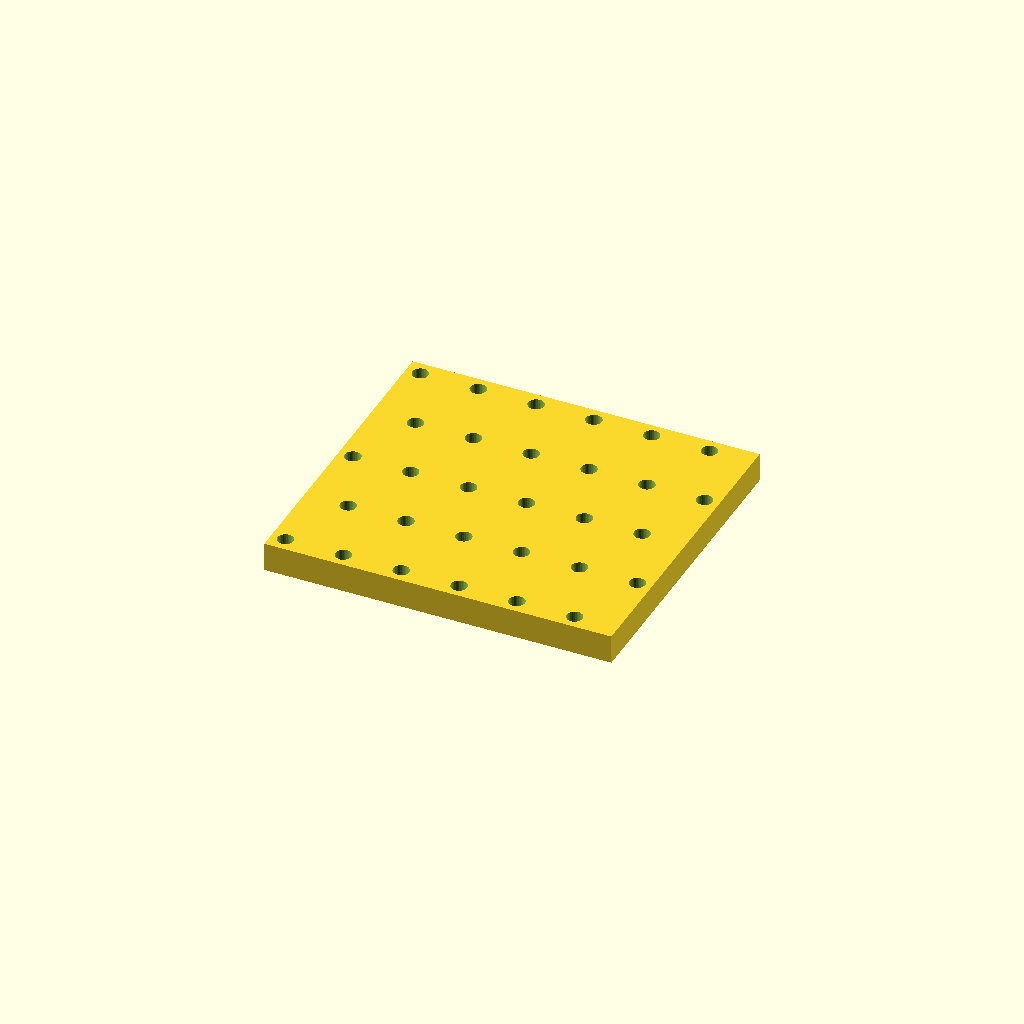
Cell 1 — every parameter at its default value.
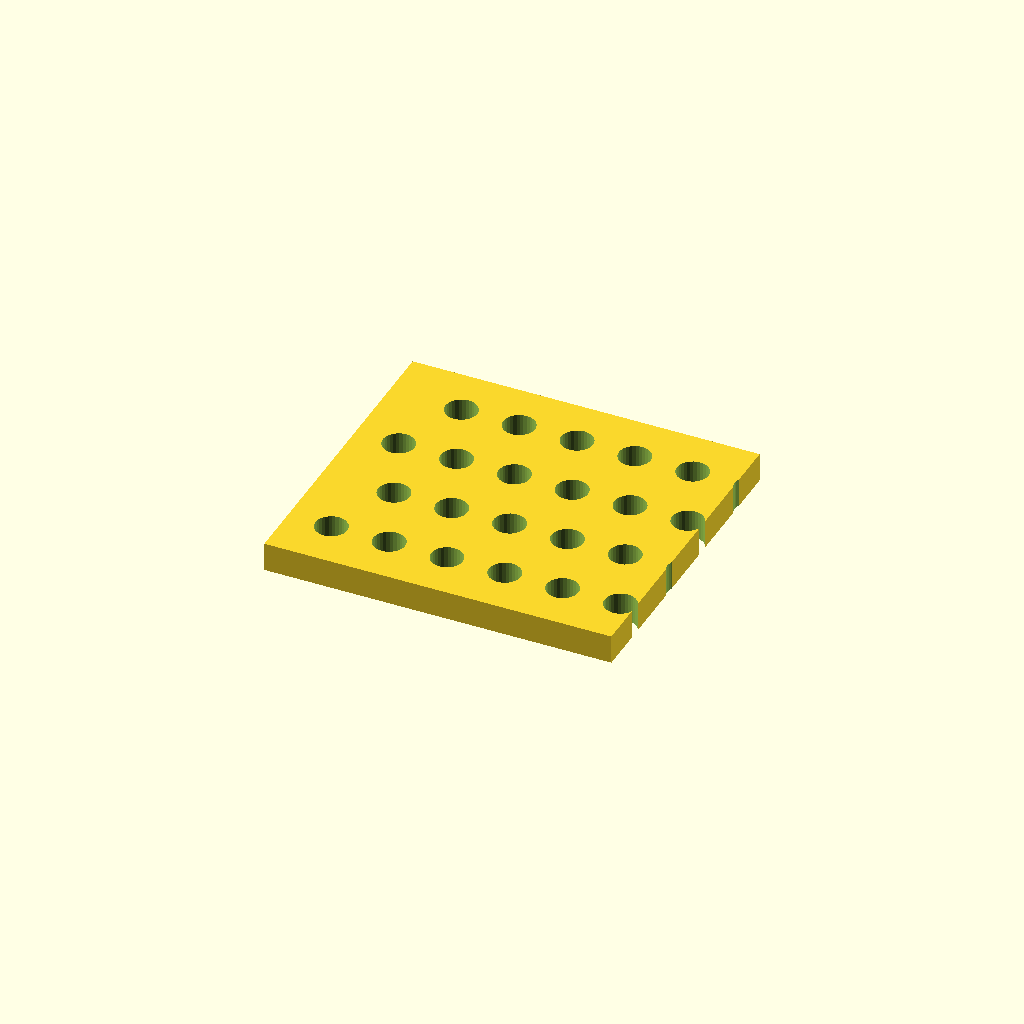
Cell 2: the same model with hole_d = 11.
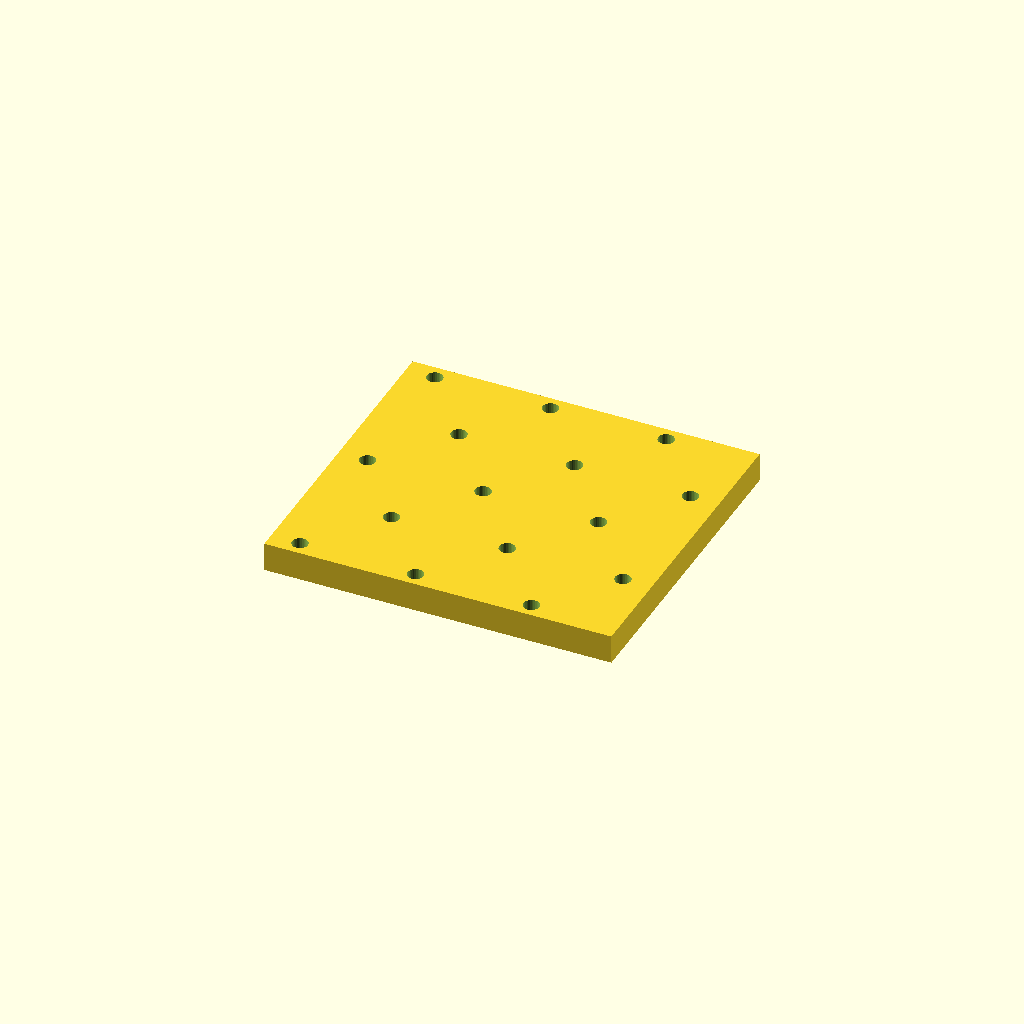
Cell 3: the same model with pitch_x = 40.
One fixed orthographic camera (rotation 55°, 0°, 25°; colour scheme Cornfield) for every cell.
Source of the model, optional_data/data/place1/perfpanels/part_0219.scad:
$fn = 32;

// ----------------------------------------------------------------------
// Perforated panel 120 x 110 x 10
// 5 x 6 Ø5.5 holes, checker layout
// ----------------------------------------------------------------------

// --- parameters (mm) ---
panel = [120, 110, 10];  // overall size (x, y, z)
hole_d = 5.5;            // hole diameter
pitch_x = 20;            // hole pitch along X
pitch_y = 25;            // hole pitch along Y

// --- derived feature positions (mm) ---
margin = hole_d / 2 + 2;            // = 4.75   clearance from the panel edge
row_offset = pitch_x / 2;           // = 10   shift of every other row
cols = floor((panel[0] - 2 * margin - row_offset) / pitch_x) + 1;  // = 6   how many columns fit in X
rows = floor((panel[1] - 2 * margin) / pitch_y) + 1;  // = 5   how many rows fit in Y
span_x = (cols - 1) * pitch_x + row_offset;  // = 110   width of the field
span_y = (rows - 1) * pitch_y;      // = 100   height of the field
origin_x = -span_x / 2;             // = -55   X of the first hole
origin_y = -span_y / 2;             // = -50   Y of the first row
holes = rows * cols;                // = 30   holes in total
feature_centers = [
  [origin_x + 0 * pitch_x, origin_y + 0 * pitch_y],
  [origin_x + 1 * pitch_x, origin_y + 0 * pitch_y],
  [origin_x + 2 * pitch_x, origin_y + 0 * pitch_y],
  [origin_x + 3 * pitch_x, origin_y + 0 * pitch_y],
  [origin_x + 4 * pitch_x, origin_y + 0 * pitch_y],
  [origin_x + 5 * pitch_x, origin_y + 0 * pitch_y],
  [origin_x + row_offset + 0 * pitch_x, origin_y + 1 * pitch_y],
  [origin_x + row_offset + 1 * pitch_x, origin_y + 1 * pitch_y],
  [origin_x + row_offset + 2 * pitch_x, origin_y + 1 * pitch_y],
  [origin_x + row_offset + 3 * pitch_x, origin_y + 1 * pitch_y],
  [origin_x + row_offset + 4 * pitch_x, origin_y + 1 * pitch_y],
  [origin_x + row_offset + 5 * pitch_x, origin_y + 1 * pitch_y],
  [origin_x + 0 * pitch_x, origin_y + 2 * pitch_y],
  [origin_x + 1 * pitch_x, origin_y + 2 * pitch_y],
  [origin_x + 2 * pitch_x, origin_y + 2 * pitch_y],
  [origin_x + 3 * pitch_x, origin_y + 2 * pitch_y],
  [origin_x + 4 * pitch_x, origin_y + 2 * pitch_y],
  [origin_x + 5 * pitch_x, origin_y + 2 * pitch_y],
  [origin_x + row_offset + 0 * pitch_x, origin_y + 3 * pitch_y],
  [origin_x + row_offset + 1 * pitch_x, origin_y + 3 * pitch_y],
  [origin_x + row_offset + 2 * pitch_x, origin_y + 3 * pitch_y],
  [origin_x + row_offset + 3 * pitch_x, origin_y + 3 * pitch_y],
  [origin_x + row_offset + 4 * pitch_x, origin_y + 3 * pitch_y],
  [origin_x + row_offset + 5 * pitch_x, origin_y + 3 * pitch_y],
  [origin_x + 0 * pitch_x, origin_y + 4 * pitch_y],
  [origin_x + 1 * pitch_x, origin_y + 4 * pitch_y],
  [origin_x + 2 * pitch_x, origin_y + 4 * pitch_y],
  [origin_x + 3 * pitch_x, origin_y + 4 * pitch_y],
  [origin_x + 4 * pitch_x, origin_y + 4 * pitch_y],
  [origin_x + 5 * pitch_x, origin_y + 4 * pitch_y]
];   // hole centres, used verbatim by the cutter loop

// panel outline, every hole through
difference() {
  cube(panel, center = true);
  for (centre = feature_centers)
    translate([centre[0], centre[1], 0])
      cylinder(d = hole_d, h = panel[2] + 2, center = true);
}
Parameter table extracted from the source (name, type, default, range or options):
panel: vector, default [120, 110, 10]
hole_d: number, default 5.5
pitch_x: number, default 20
pitch_y: number, default 25
